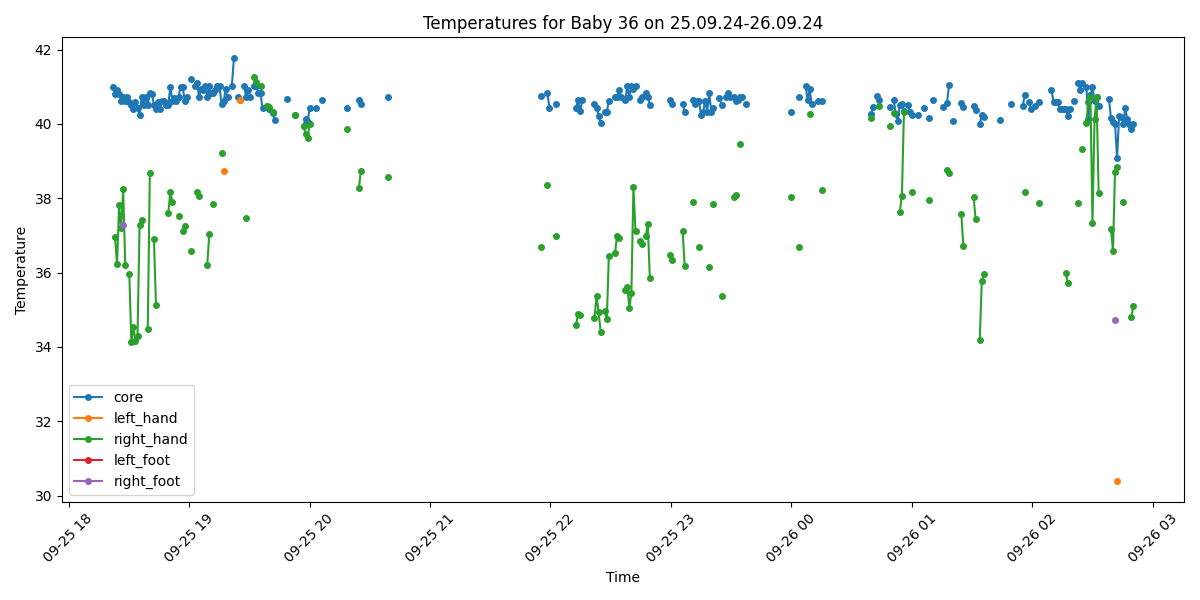

The table this chart was drawn from, first rows:
Process, Image Path, core, left_hand, right_hand, left_foot, right_foot, limbs_avg, core_minus_limbs, diagnosis
False, /data/uabcvmsc/shared/newborn/36/25.09.2…, , , , , , , , 
True, /data/uabcvmsc/shared/newborn/36/25.09.2…, 41.0, , , , , , , Fever
True, /data/uabcvmsc/shared/newborn/36/25.09.2…, 40.81, , 36.96, , , 36.96, 3.85, Fever and Peripheral shutdown
True, /data/uabcvmsc/shared/newborn/36/25.09.2…, 40.9, , 36.22, , , 36.22, 4.68, Fever and Peripheral shutdown
True, /data/uabcvmsc/shared/newborn/36/25.09.2…, 40.81, , 37.82, , , 37.82, 2.99, Fever and Peripheral shutdown
True, /data/uabcvmsc/shared/newborn/36/25.09.2…, 40.62, , 37.19, , , 37.19, 3.43, Fever and Peripheral shutdown
True, /data/uabcvmsc/shared/newborn/36/25.09.2…, 40.71, , 38.24, , 37.28, 37.76, 2.95, Fever and Peripheral shutdown
True, /data/uabcvmsc/shared/newborn/36/25.09.2…, 40.62, , 36.21, , , 36.21, 4.41, Fever and Peripheral shutdown
True, /data/uabcvmsc/shared/newborn/36/25.09.2…, 40.71, , , , , , , Fever
True, /data/uabcvmsc/shared/newborn/36/25.09.2…, 40.59, , 35.96, , , 35.96, 4.63, Fever and Peripheral shutdown
True, /data/uabcvmsc/shared/newborn/36/25.09.2…, 40.5, , 34.12, , , 34.12, 6.38, Fever and Peripheral shutdown
True, /data/uabcvmsc/shared/newborn/36/25.09.2…, 40.41, , 34.54, , , 34.54, 5.87, Fever and Peripheral shutdown
True, /data/uabcvmsc/shared/newborn/36/25.09.2…, 40.6, , 34.15, , , 34.15, 6.45, Fever and Peripheral shutdown
True, /data/uabcvmsc/shared/newborn/36/25.09.2…, 40.42, , 34.3, , , 34.3, 6.12, Fever and Peripheral shutdown
True, /data/uabcvmsc/shared/newborn/36/25.09.2…, 40.23, , 37.27, , , 37.27, 2.96, Fever and Peripheral shutdown
True, /data/uabcvmsc/shared/newborn/36/25.09.2…, 40.72, , 37.41, , , 37.41, 3.31, Fever and Peripheral shutdown
True, /data/uabcvmsc/shared/newborn/36/25.09.2…, 40.52, , , , , , , Fever
True, /data/uabcvmsc/shared/newborn/36/25.09.2…, 40.71, , , , , , , Fever
True, /data/uabcvmsc/shared/newborn/36/25.09.2…, 40.51, , 34.49, , , 34.49, 6.02, Fever and Peripheral shutdown
True, /data/uabcvmsc/shared/newborn/36/25.09.2…, 40.82, , 38.69, , , 38.69, 2.13, Fever
True, /data/uabcvmsc/shared/newborn/36/25.09.2…, 40.81, , , , , , , Fever
True, /data/uabcvmsc/shared/newborn/36/25.09.2…, 40.52, , 36.91, , , 36.91, 3.61, Fever and Peripheral shutdown
True, /data/uabcvmsc/shared/newborn/36/25.09.2…, 40.41, , 35.13, , , 35.13, 5.28, Fever and Peripheral shutdown
True, /data/uabcvmsc/shared/newborn/36/25.09.2…, 40.6, , , , , , , Fever
True, /data/uabcvmsc/shared/newborn/36/25.09.2…, 40.41, , , , , , , Fever
True, /data/uabcvmsc/shared/newborn/36/25.09.2…, 40.62, , , , , , , Fever
True, /data/uabcvmsc/shared/newborn/36/25.09.2…, 40.61, , , , , , , Fever
True, /data/uabcvmsc/shared/newborn/36/25.09.2…, 40.51, , , , , , , Fever
True, /data/uabcvmsc/shared/newborn/36/25.09.2…, 40.51, , 37.61, , , 37.61, 2.9, Fever and Peripheral shutdown
True, /data/uabcvmsc/shared/newborn/36/25.09.2…, 41.0, , 38.16, , , 38.16, 2.84, Fever and Peripheral shutdown
True, /data/uabcvmsc/shared/newborn/36/25.09.2…, 40.62, , 37.9, , , 37.9, 2.72, Fever and Peripheral shutdown
True, /data/uabcvmsc/shared/newborn/36/25.09.2…, 40.7, , , , , , , Fever
True, /data/uabcvmsc/shared/newborn/36/25.09.2…, 40.62, , , , , , , Fever
True, /data/uabcvmsc/shared/newborn/36/25.09.2…, 40.72, , 37.53, , , 37.53, 3.19, Fever and Peripheral shutdown
True, /data/uabcvmsc/shared/newborn/36/25.09.2…, 41.0, , , , , , , Fever
True, /data/uabcvmsc/shared/newborn/36/25.09.2…, 41.0, , 37.12, , , 37.12, 3.88, Fever and Peripheral shutdown
True, /data/uabcvmsc/shared/newborn/36/25.09.2…, 40.62, , 37.25, , , 37.25, 3.37, Fever and Peripheral shutdown
True, /data/uabcvmsc/shared/newborn/36/25.09.2…, 40.71, , , , , , , Fever
False, /data/uabcvmsc/shared/newborn/36/25.09.2…, , , , , , , , 
True, /data/uabcvmsc/shared/newborn/36/25.09.2…, 41.21, , 36.58, , , 36.58, 4.63, Fever and Peripheral shutdown
False, /data/uabcvmsc/shared/newborn/36/25.09.2…, , , , , , , , 
True, /data/uabcvmsc/shared/newborn/36/25.09.2…, 41.02, , , , , , , Fever
True, /data/uabcvmsc/shared/newborn/36/25.09.2…, 41.1, , 38.17, , , 38.17, 2.93, Fever and Peripheral shutdown
True, /data/uabcvmsc/shared/newborn/36/25.09.2…, 40.73, , 38.06, , , 38.06, 2.67, Fever and Peripheral shutdown
True, /data/uabcvmsc/shared/newborn/36/25.09.2…, 40.93, , , , , , , Fever
True, /data/uabcvmsc/shared/newborn/36/25.09.2…, 40.92, , , , , , , Fever
True, /data/uabcvmsc/shared/newborn/36/25.09.2…, 41.02, , , , , , , Fever
True, /data/uabcvmsc/shared/newborn/36/25.09.2…, 40.73, , 36.21, , , 36.21, 4.52, Fever and Peripheral shutdown
True, /data/uabcvmsc/shared/newborn/36/25.09.2…, 41.03, , 37.03, , , 37.03, 4.0, Fever and Peripheral shutdown
True, /data/uabcvmsc/shared/newborn/36/25.09.2…, 40.82, , , , , , , Fever
True, /data/uabcvmsc/shared/newborn/36/25.09.2…, 40.82, , 37.85, , , 37.85, 2.97, Fever and Peripheral shutdown
True, /data/uabcvmsc/shared/newborn/36/25.09.2…, 40.92, , , , , , , Fever
True, /data/uabcvmsc/shared/newborn/36/25.09.2…, 41.01, , , , , , , Fever
True, /data/uabcvmsc/shared/newborn/36/25.09.2…, 41.01, , , , , , , Fever
True, /data/uabcvmsc/shared/newborn/36/25.09.2…, 40.53, , 39.23, , , 39.23, 1.3, Fever
True, /data/uabcvmsc/shared/newborn/36/25.09.2…, 40.62, 38.74, , , , 38.74, 1.88, Fever
True, /data/uabcvmsc/shared/newborn/36/25.09.2…, 40.93, , , , , , , Fever
True, /data/uabcvmsc/shared/newborn/36/25.09.2…, 40.72, , , , , , , Fever
False, /data/uabcvmsc/shared/newborn/36/25.09.2…, , , , , , , , 
True, /data/uabcvmsc/shared/newborn/36/25.09.2…, 41.02, , , , , , , Fever
... 440 more rows
